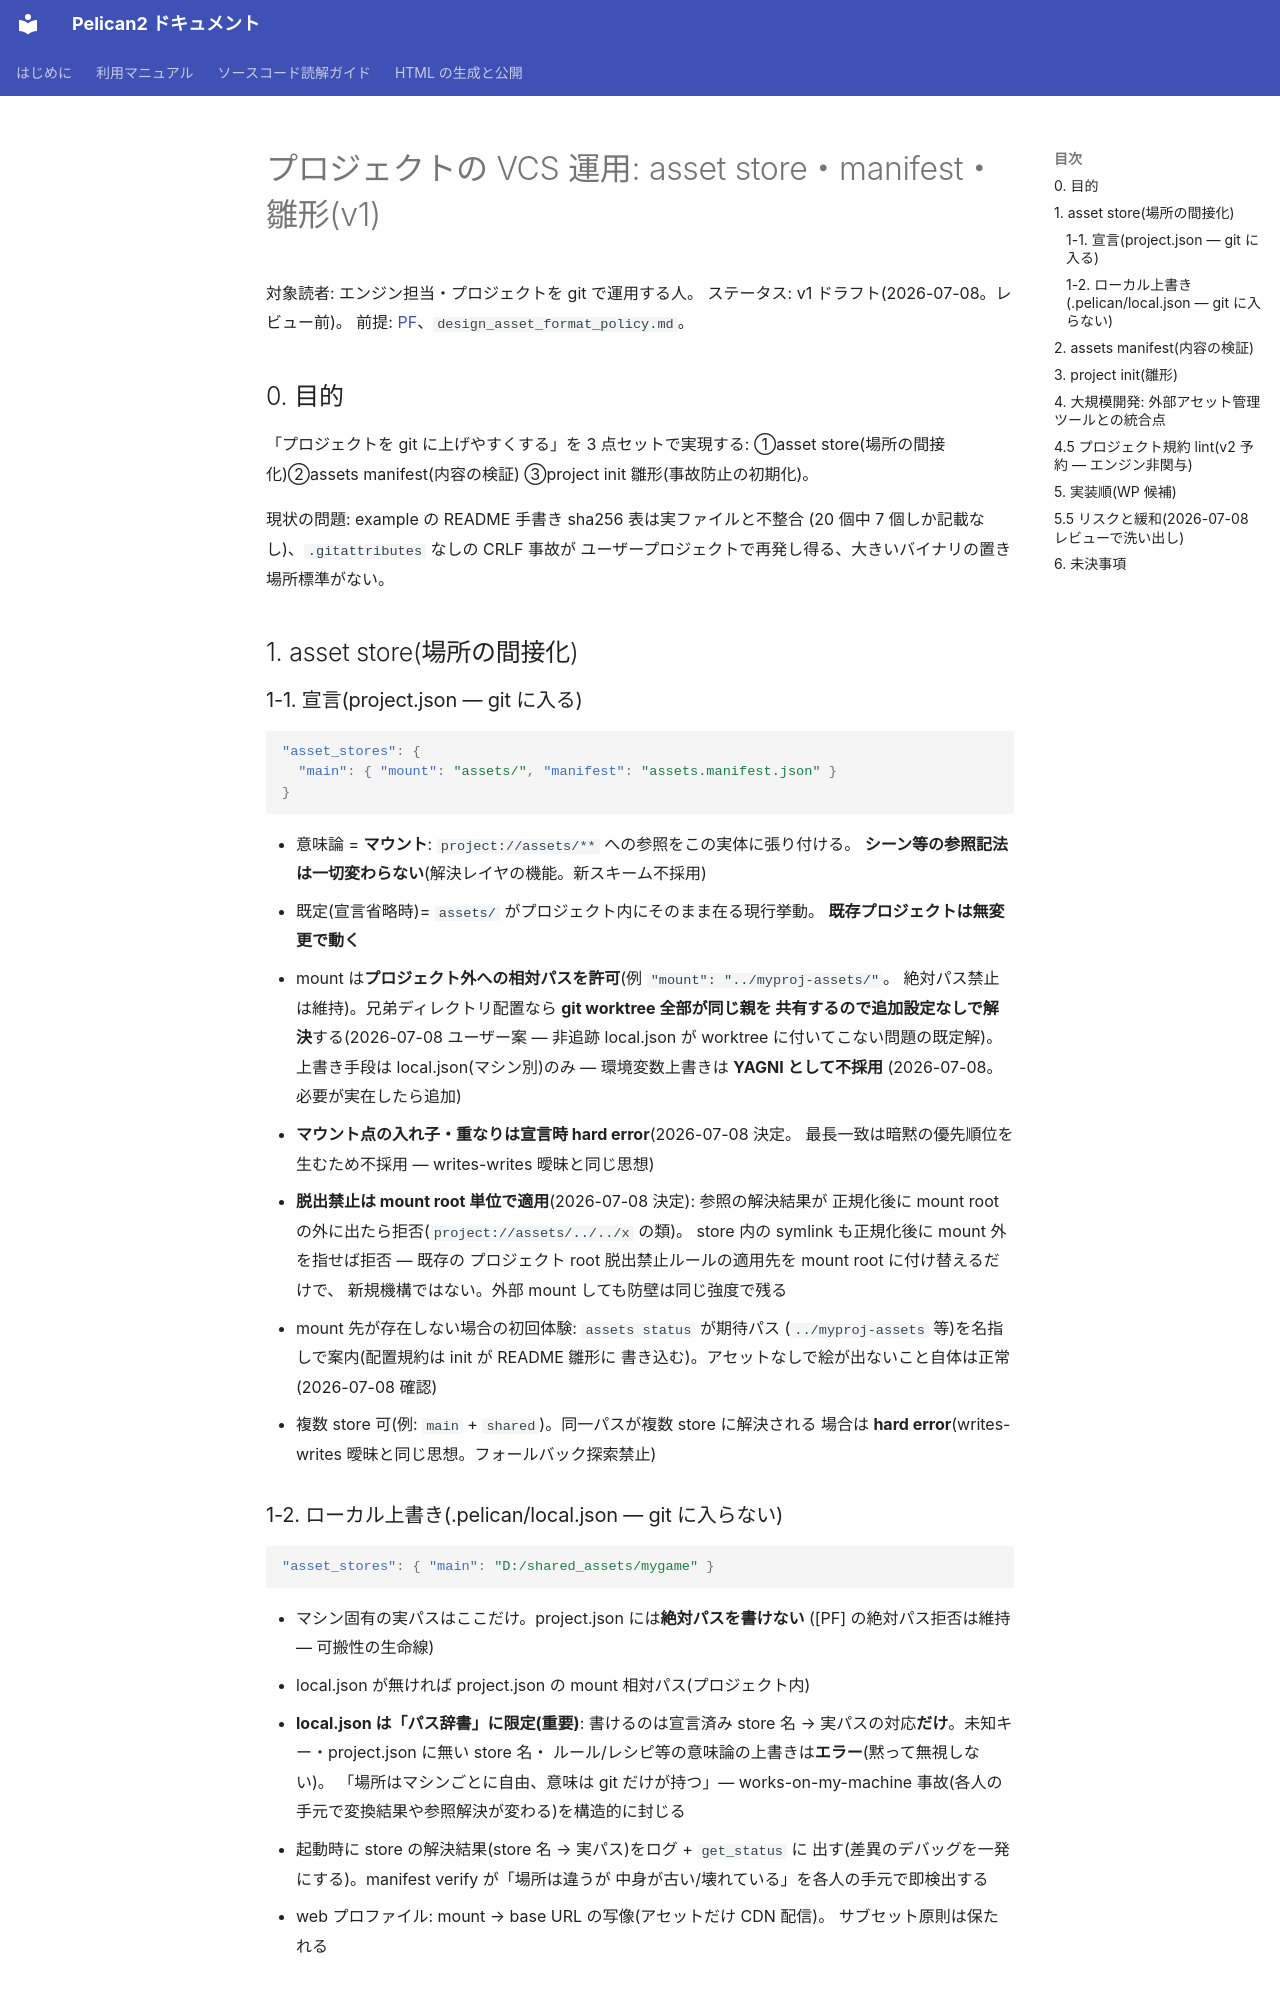

repository: pelican-games/peligraph · page: design_project_vcs.html · generator: mkdocs

# プロジェクトの VCS 運用: asset store・manifest・雛形(v1)

対象読者: エンジン担当・プロジェクトを git で運用する人。
ステータス: v1 ドラフト(2026-07-08。レビュー前)。
前提: [PF](PathResolver — **本書の store とフラグメント参照
(`design_asset_containers.md`)、user://(`design_persistence.md`)を
まとめて [PF] v6.3 改訂として提案**)、`design_asset_format_policy.md`。

## 0. 目的

「プロジェクトを git に上げやすくする」を 3 点セットで実現する:
①asset store(場所の間接化)②assets manifest(内容の検証)
③project init 雛形(事故防止の初期化)。

現状の問題: example の README 手書き sha256 表は実ファイルと不整合
(20 個中 7 個しか記載なし)、`.gitattributes` なしの CRLF 事故が
ユーザープロジェクトで再発し得る、大きいバイナリの置き場所標準がない。

## 1. asset store(場所の間接化)

### 1-1. 宣言(project.json — git に入る)

```json
"asset_stores": {
  "main": { "mount": "assets/", "manifest": "assets.manifest.json" }
}
```

- 意味論 = **マウント**: `project://assets/**` への参照をこの実体に張り付ける。
  **シーン等の参照記法は一切変わらない**(解決レイヤの機能。新スキーム不採用)
- 既定(宣言省略時)= `assets/` がプロジェクト内にそのまま在る現行挙動。
  **既存プロジェクトは無変更で動く**
- mount は**プロジェクト外への相対パスを許可**(例 `"mount": "../myproj-assets/"`。
  絶対パス禁止は維持)。兄弟ディレクトリ配置なら **git worktree 全部が同じ親を
  共有するので追加設定なしで解決**する(2026-07-08 ユーザー案 — 非追跡
  local.json が worktree に付いてこない問題の既定解)。上書き手段は
  local.json(マシン別)のみ — 環境変数上書きは **YAGNI として不採用**
  (2026-07-08。必要が実在したら追加)
- **マウント点の入れ子・重なりは宣言時 hard error**(2026-07-08 決定。
  最長一致は暗黙の優先順位を生むため不採用 — writes-writes 曖昧と同じ思想)
- **脱出禁止は mount root 単位で適用**(2026-07-08 決定): 参照の解決結果が
  正規化後に mount root の外に出たら拒否(`project://assets/../../x` の類)。
  store 内の symlink も正規化後に mount 外を指せば拒否 — 既存の
  プロジェクト root 脱出禁止ルールの適用先を mount root に付け替えるだけで、
  新規機構ではない。外部 mount しても防壁は同じ強度で残る
- mount 先が存在しない場合の初回体験: `assets status` が期待パス
  (`../myproj-assets` 等)を名指しで案内(配置規約は init が README 雛形に
  書き込む)。アセットなしで絵が出ないこと自体は正常(2026-07-08 確認)
- 複数 store 可(例: `main` + `shared`)。同一パスが複数 store に解決される
  場合は **hard error**(writes-writes 曖昧と同じ思想。フォールバック探索禁止)

### 1-2. ローカル上書き(.pelican/local.json — git に入らない)

```json
"asset_stores": { "main": "D:/shared_assets/mygame" }
```

- マシン固有の実パスはここだけ。project.json には**絶対パスを書けない**
  ([PF] の絶対パス拒否は維持 — 可搬性の生命線)
- local.json が無ければ project.json の mount 相対パス(プロジェクト内)
- **local.json は「パス辞書」に限定(重要)**: 書けるのは宣言済み store 名 →
  実パスの対応**だけ**。未知キー・project.json に無い store 名・
  ルール/レシピ等の意味論の上書きは**エラー**(黙って無視しない)。
  「場所はマシンごとに自由、意味は git だけが持つ」— works-on-my-machine
  事故(各人の手元で変換結果や参照解決が変わる)を構造的に封じる
- 起動時に store の解決結果(store 名 → 実パス)をログ + `get_status` に
  出す(差異のデバッグを一発にする)。manifest verify が「場所は違うが
  中身が古い/壊れている」を各人の手元で即検出する
- web プロファイル: mount → base URL の写像(アセットだけ CDN 配信)。
  サブセット原則は保たれる
